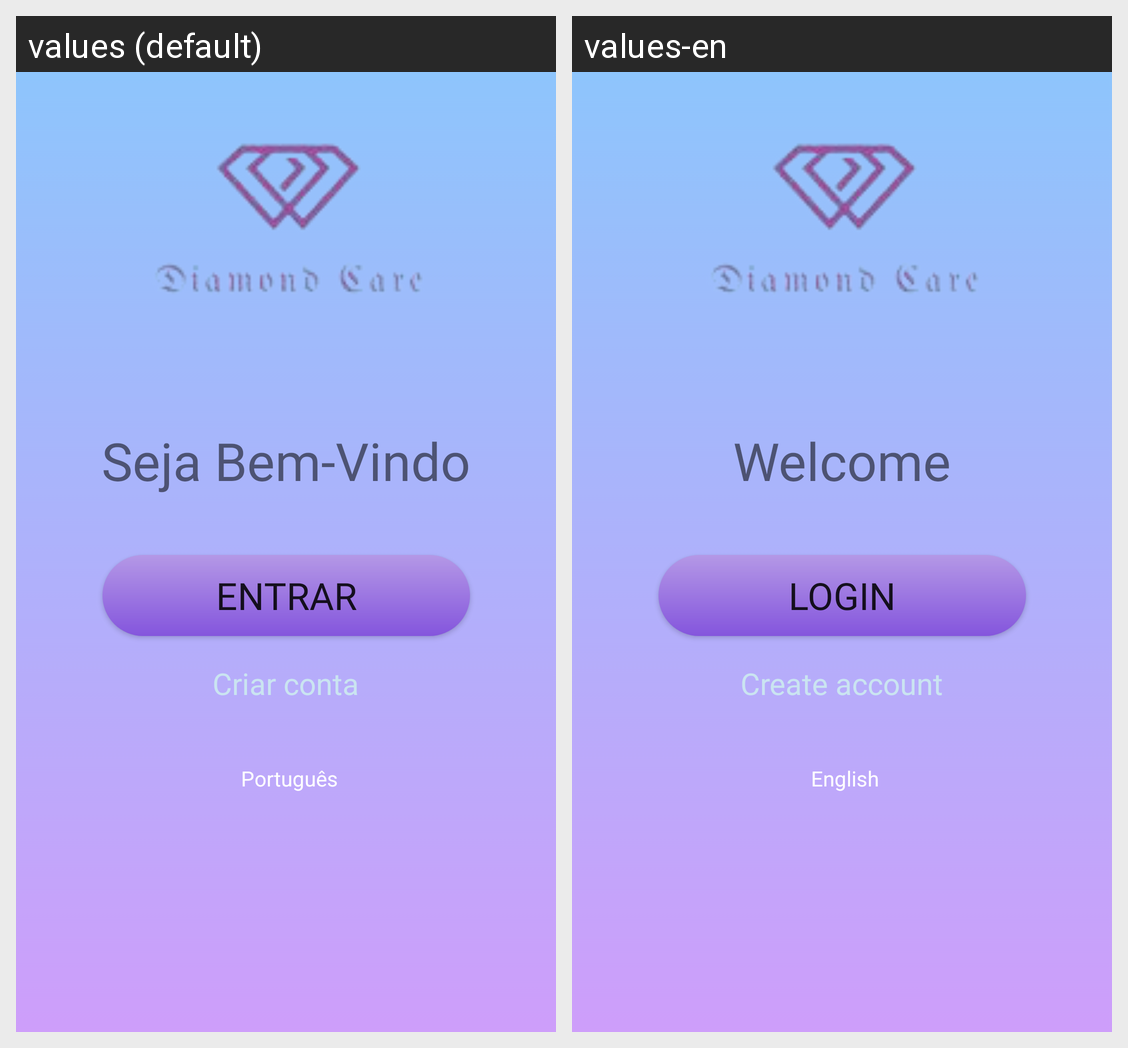

The Android screen above is rendered under two locales of the same app. Produce the string resources it draws, with the default and per-locale values.
Android screen res/layout/activity_main.xml rendered under 2 locales, left to right: values (default), values-en. Device: Nexus 5 (rendered at 1080×1920; each locale shown at half size, 540×960, under a caption strip naming it); theme Theme.DiamondCare.
Strings drawn on this screen, with the default value and each locale's value (text and hints the layout hard-codes, and strings that could not be matched under every locale, appear in the picture but are not listed):

Welcome
  values: Seja Bem-Vindo
  values-en: Welcome

btnLogin
  values: ENTRAR
  values-en: Login

createAccount
  values: Criar conta
  values-en: Create account

language
  values: Português
  values-en: English
